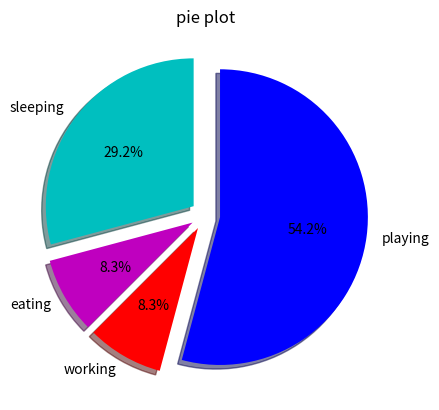

Generate this figure with matplotlib:
import  matplotlib.pyplot as plt
import numpy as np

slices = [7, 2, 2, 13]
activities = ["sleeping", "eating", "working", "playing"]
cols = ['c', 'm', 'r', 'b']

plt.pie(slices,
        labels=activities,
        colors=cols,
        startangle=90,
        shadow=True,
        # slice separate out
        explode=(0.1, 0.1, 0.1, 0.1),
        autopct='%1.1f%%')

plt.title('pie plot')
plt.show()
